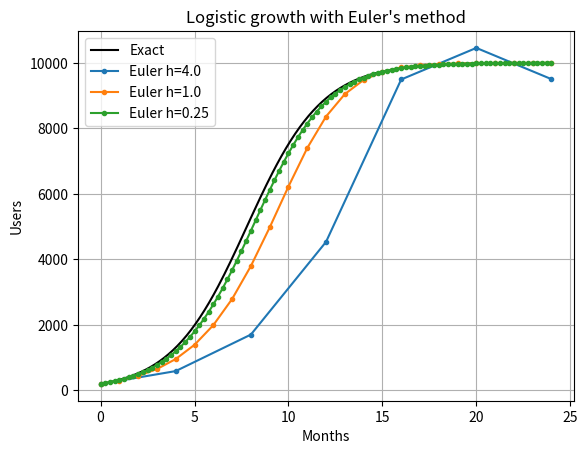

Here is the Python script that generated this plot:
"""Task 17 (modified): Logistic population growth solved with Euler's method.
Assumption: a user community grows dP/dt = r*P*(1 - P/K) with r = 0.5 per month,
carrying capacity K = 10,000 users and P(0) = 200. Compare three step sizes."""
import numpy as np
import matplotlib.pyplot as plt

r, K, P0, T = 0.5, 10_000.0, 200.0, 24.0

def euler(h):
    t = np.arange(0, T + h, h)
    P = np.zeros_like(t); P[0] = P0
    for i in range(len(t) - 1):
        P[i + 1] = P[i] + h * r * P[i] * (1 - P[i] / K)
    return t, P

exact = lambda t: K / (1 + (K / P0 - 1) * np.exp(-r * t))

for h in (4.0, 1.0, 0.25):
    t, P = euler(h)
    print(f"h = {h:<5}: P(24) = {P[-1]:9.2f} | exact = {exact(24):9.2f} | max error = {np.max(np.abs(P-exact(t))):8.2f}")

tt = np.linspace(0, T, 300)
plt.plot(tt, exact(tt), "k", label="Exact")
for h in (4.0, 1.0, 0.25):
    t, P = euler(h); plt.plot(t, P, marker="o", markersize=3, label=f"Euler h={h}")
plt.xlabel("Months"); plt.ylabel("Users"); plt.title("Logistic growth with Euler's method")
plt.legend(); plt.grid(True); plt.show()
